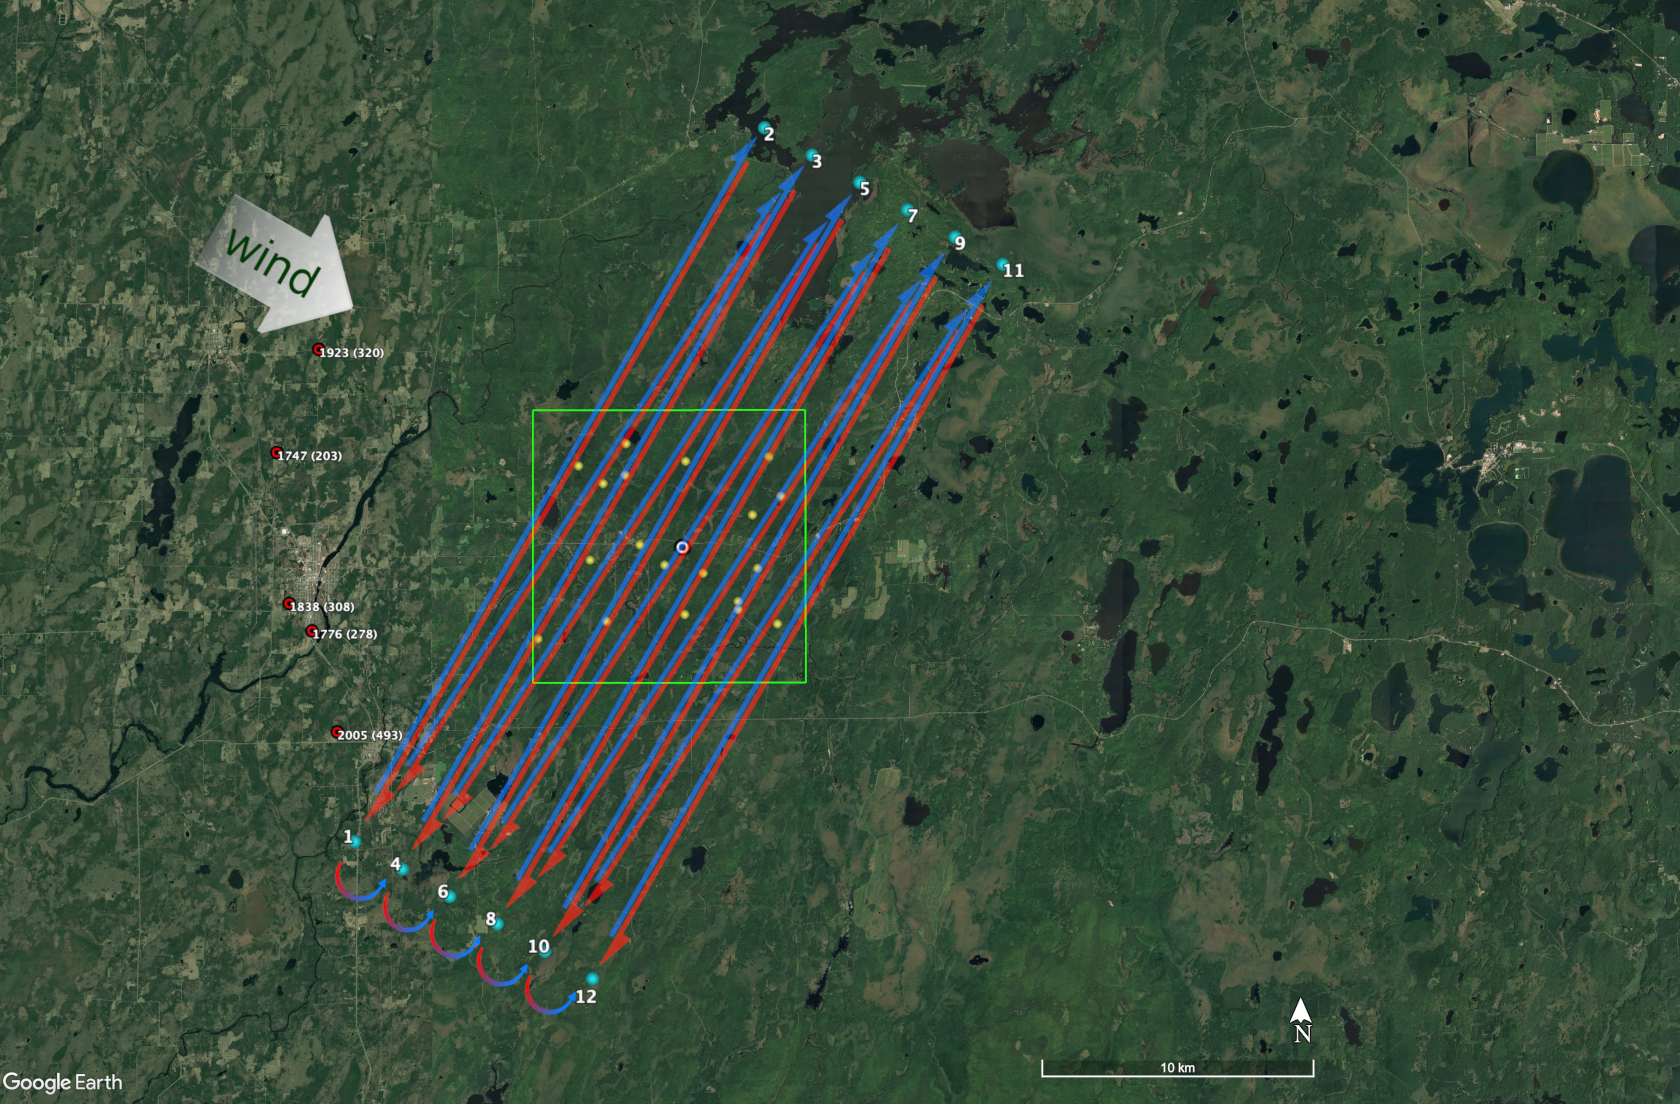

Data behind this chart, as committed beside it:
WAYPOINT, LAT, LON, ALT
0, N 45 37.81', W 089 29.17', 0
1, N 45 50.92', W 090 25.66', 400
2, N 46 04.95', W 090 14.05', 400
2, N 46 04.95', W 090 14.05', 100
1, N 45 50.92', W 090 25.66', 100
1, N 45 50.92', W 090 25.66', 400
3, N 46 04.41', W 090 12.70', 400
3, N 46 04.41', W 090 12.70', 100
1, N 45 50.92', W 090 25.66', 100
4, N 45 50.38', W 090 24.32', 400
3, N 46 04.41', W 090 12.70', 400
3, N 46 04.41', W 090 12.70', 100
4, N 45 50.38', W 090 24.32', 100
4, N 45 50.38', W 090 24.32', 400
6, N 46 03.87', W 090 11.35', 400
6, N 46 03.87', W 090 11.35', 100
4, N 45 50.38', W 090 24.32', 100
5, N 45 49.84', W 090 22.98', 400
6, N 46 03.87', W 090 11.35', 400
6, N 46 03.87', W 090 11.35', 100
5, N 45 49.84', W 090 22.98', 100
5, N 45 49.84', W 090 22.98', 400
7, N 46 03.33', W 090 10.01', 400
7, N 46 03.33', W 090 10.01', 100
5, N 45 49.84', W 090 22.98', 100
8, N 45 49.30', W 090 21.64', 400
7, N 46 03.33', W 090 10.01', 400
7, N 46 03.33', W 090 10.01', 100
8, N 45 49.30', W 090 21.64', 100
8, N 45 49.30', W 090 21.64', 400
10, N 46 02.79', W 090 08.66', 400
10, N 46 02.79', W 090 08.66', 100
8, N 45 49.30', W 090 21.64', 100
9, N 45 48.76', W 090 20.30', 400
10, N 46 02.79', W 090 08.66', 400
10, N 46 02.79', W 090 08.66', 100
9, N 45 48.76', W 090 20.30', 100
9, N 45 48.76', W 090 20.30', 400
11, N 46 02.25', W 090 07.31', 400
11, N 46 02.25', W 090 07.31', 100
9, N 45 48.76', W 090 20.30', 100
12, N 45 48.22', W 090 18.95', 400
11, N 46 02.25', W 090 07.31', 400
11, N 46 02.25', W 090 07.31', 100
12, N 45 48.22', W 090 18.95', 100
0, N 45 37.81', W 089 29.17', 0
